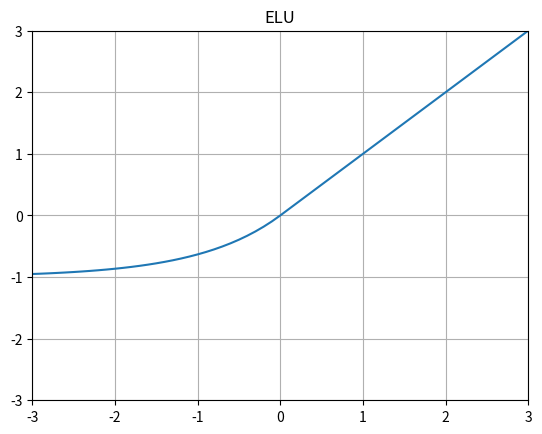

Write Python code to recreate this figure.
import numpy as np 
import matplotlib.pyplot as plt

a=1 

def elu(x):
  if x>0:
    return x
  else:
    return a*(np.exp(x)-1)


x = np.arange(-5, 5, 0.1)
y = np.array([elu(x) for x in x])

    
plt.plot(x, y)
plt.title('ELU')
plt.grid()
plt.ylim([-3.0, 3.0])
plt.xlim([-3.0, 3.0])
plt.show()





